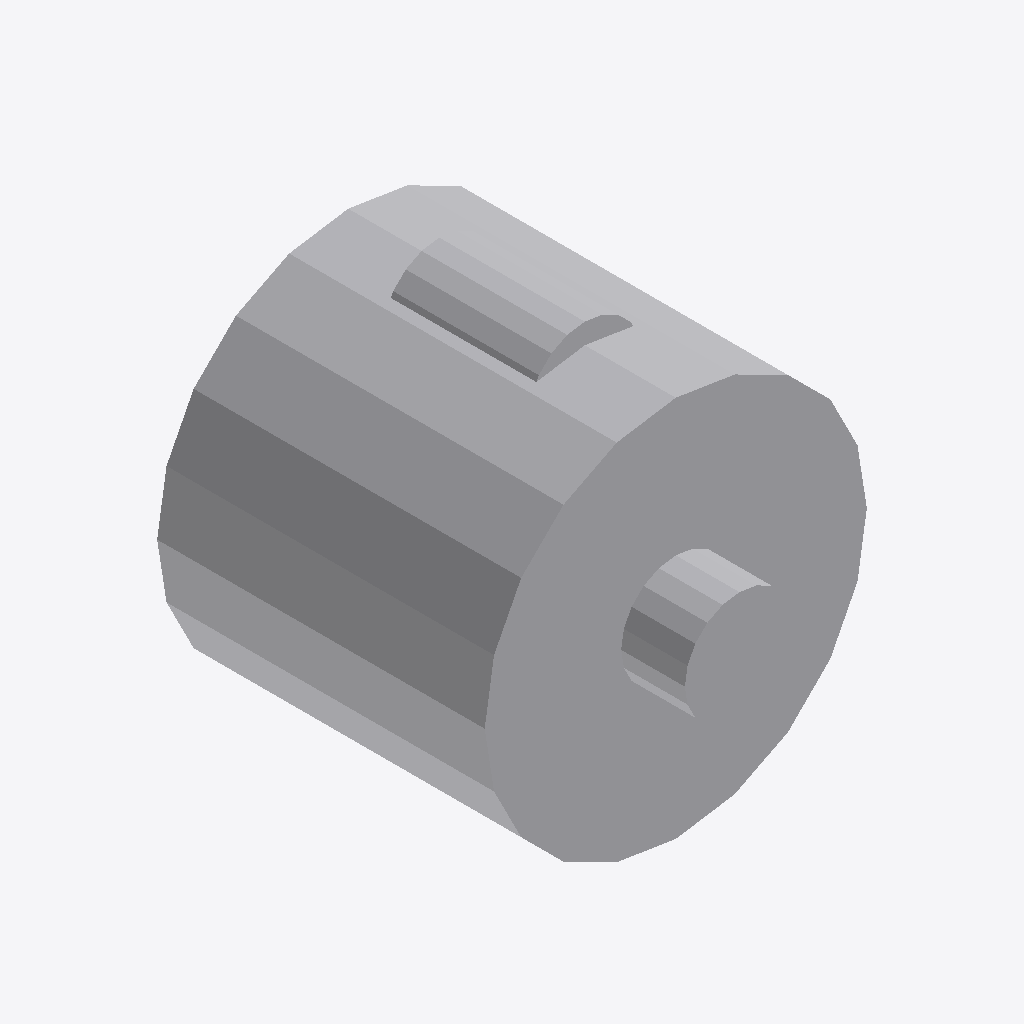
Isometric view of an IFC building model (IFC-SPF (STEP), schema IFC4X3, length unit metre), seen from the south-west, elements coloured by IFC class: 1 other element (light grey).
Extent 0.605 m × 0.720 m × 0.637 m (x, y, z). Elements (1): 1 IfcElectricMotor.

HEADER;
FILE_DESCRIPTION(('ViewDefinition [CoordinationView]'),'2;1');
FILE_NAME('LM3-TRC-P010.ifc','2026-08-30T00:00:00+00:00',('OpenSourceRail'),('OpenSourceRail'),'IfcOpenShell 0.8.5','OpenSourceRail deterministic LM3 product-library','design-reference / not for construction');
FILE_SCHEMA(('IFC4X3'));
ENDSEC;
DATA;
#1=IFCPROJECT('2Abycnm4XJzPIvY77EuDeX',$,'LM3-TRC-P010 — motor-350kw-hm47-class axle traction motor','Design-reference geometry and assembly hierarchy only; supplier freeze, released drawings/tolerances, calculations, qualified processes and first-article tests remain mandatory.',$,$,$,(#12),#7);
#2=IFCSITE('0GZO0z9GjJwRKzWRzn166$',$,'LM3 product library',$,$,#18,$,$,.ELEMENT.,$,$,$,$,$);
#3=IFCBUILDING('0g9PvvEbzPDem6wSoSJ3bB',$,'LM3 assembly inspection fixture',$,$,#21,$,$,.ELEMENT.,$,$,$);
#28=IFCELECTRICMOTOR('0C3LfOu25LuB4ToA$dx8pW',$,'motor-350kw-hm47-class axle traction motor','Optimizer-selected 250 kW motor class; CAD baseline carries the promoted envelope.',$,#111,#107,'LM3-TRC-P010',$);
ENDSEC;
